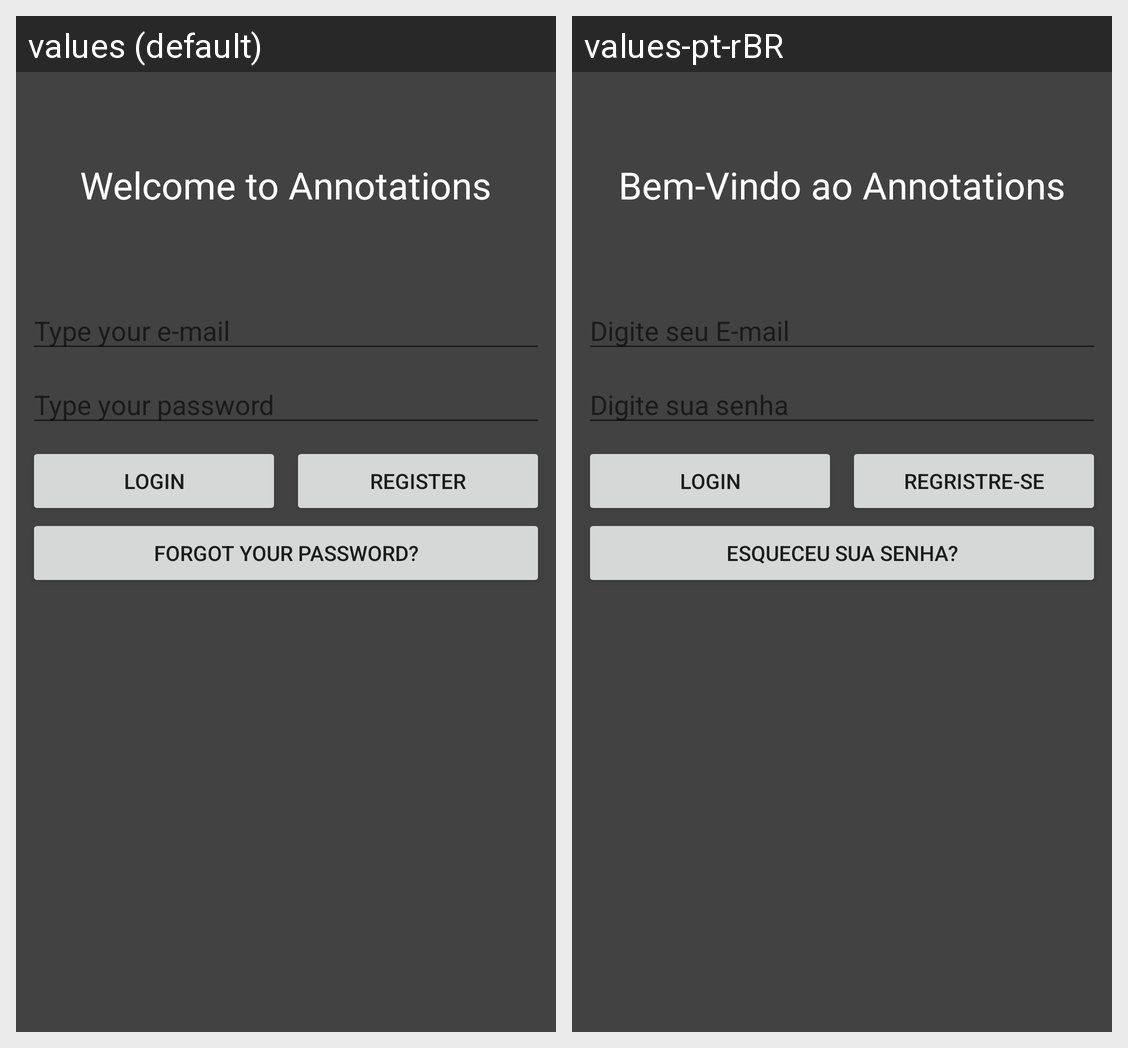

For this localized Android screen grid, give each drawn string resource with its value in every locale shown.
Android screen res/layout/activity_main.xml rendered under 2 locales, left to right: values (default), values-pt-rBR. Device: Nexus 5 (rendered at 1080×1920; each locale shown at half size, 540×960, under a caption strip naming it); theme AppThemeNoActionBar.
Strings drawn on this screen, with the default value and each locale's value (text and hints the layout hard-codes, and strings that could not be matched under every locale, appear in the picture but are not listed):

email
  values: Type your e-mail
  values-pt-rBR: Digite seu E-mail

senha
  values: Type your password
  values-pt-rBR: Digite sua senha

Login
  values: Login
  values-pt-rBR: Login  [not translated; the default value is used]

register
  values: Register
  values-pt-rBR: Regristre-se

esqueceu
  values: Forgot your password?
  values-pt-rBR: Esqueceu sua senha?

banner
  values: Welcome to Annotations
  values-pt-rBR: Bem-Vindo ao Annotations
